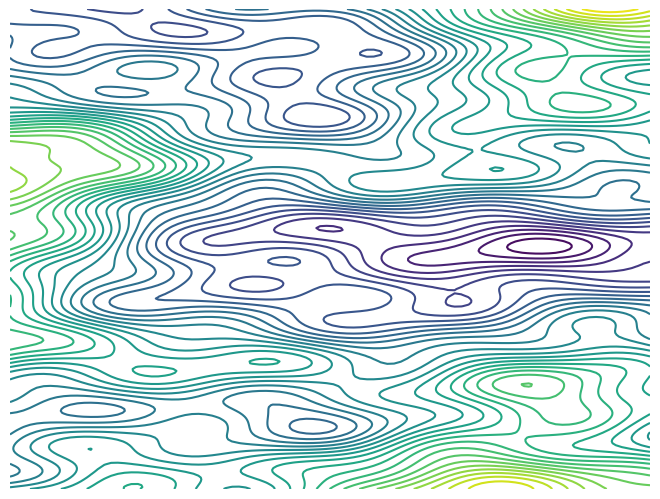

Write Python code to recreate this figure.
import numpy as np
import matplotlib.pyplot as plt
import json

WIDTH = 1440
HEIGHT = 3800
RES = 15 # 15 pixels per grid point

x = np.linspace(0, WIDTH, WIDTH//RES)
y = np.linspace(0, HEIGHT, HEIGHT//RES)
X, Y = np.meshgrid(x, y)

def noise(X, Y):
    Z = np.zeros_like(X)
    # Combine a few sine waves at different scales and angles
    freqs = [0.0015, 0.003, 0.006, 0.012]
    amps = [1.0, 0.6, 0.3, 0.15]
    phases = [0, 1.2, 2.4, 3.1]
    angles = [0.2, 0.8, -0.5, 1.9]
    
    for f, a, p, ang in zip(freqs, amps, phases, angles):
        nx = X * np.cos(ang) - Y * np.sin(ang)
        ny = X * np.sin(ang) + Y * np.cos(ang)
        Z += a * np.sin(nx * f + p) * np.cos(ny * f + p)
        
    return Z

Z = noise(X, Y)

fig = plt.figure()
ax = plt.Axes(fig, [0., 0., 1., 1.])
ax.set_axis_off()
fig.add_axes(ax)

contours = ax.contour(X, Y, Z, levels=30)

paths_str = []
for c in contours.collections:
    for path in c.get_paths():
        v = path.vertices
        if len(v) < 2: continue
        d = f"M {v[0,0]:.1f} {v[0,1]:.1f}"
        for p in v[1:]:
            d += f" L {p[0]:.1f} {p[1]:.1f}"
        paths_str.append(d)

with open("topo_paths.json", "w") as f:
    json.dump(paths_str, f)

print(f"Generated {len(paths_str)} paths.")
